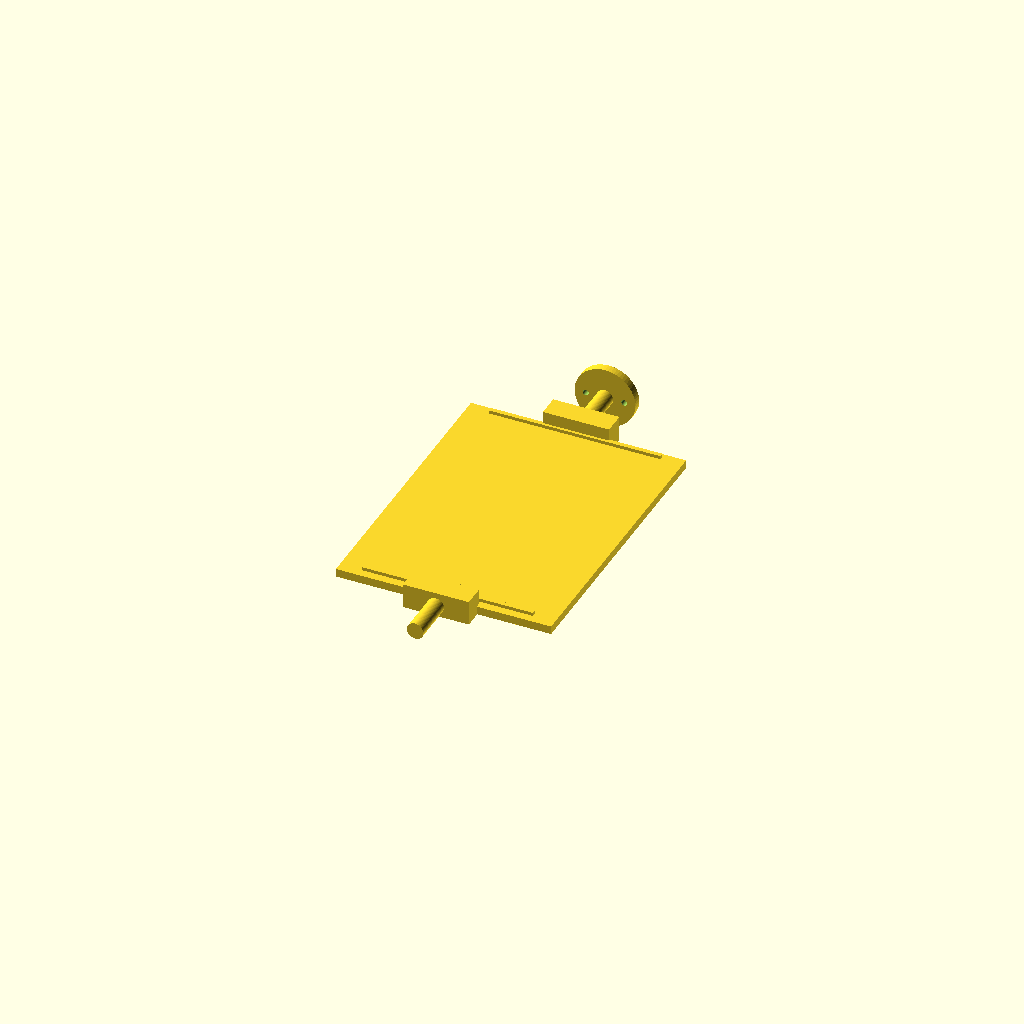
Cell 1: rendered with the file's own defaults.
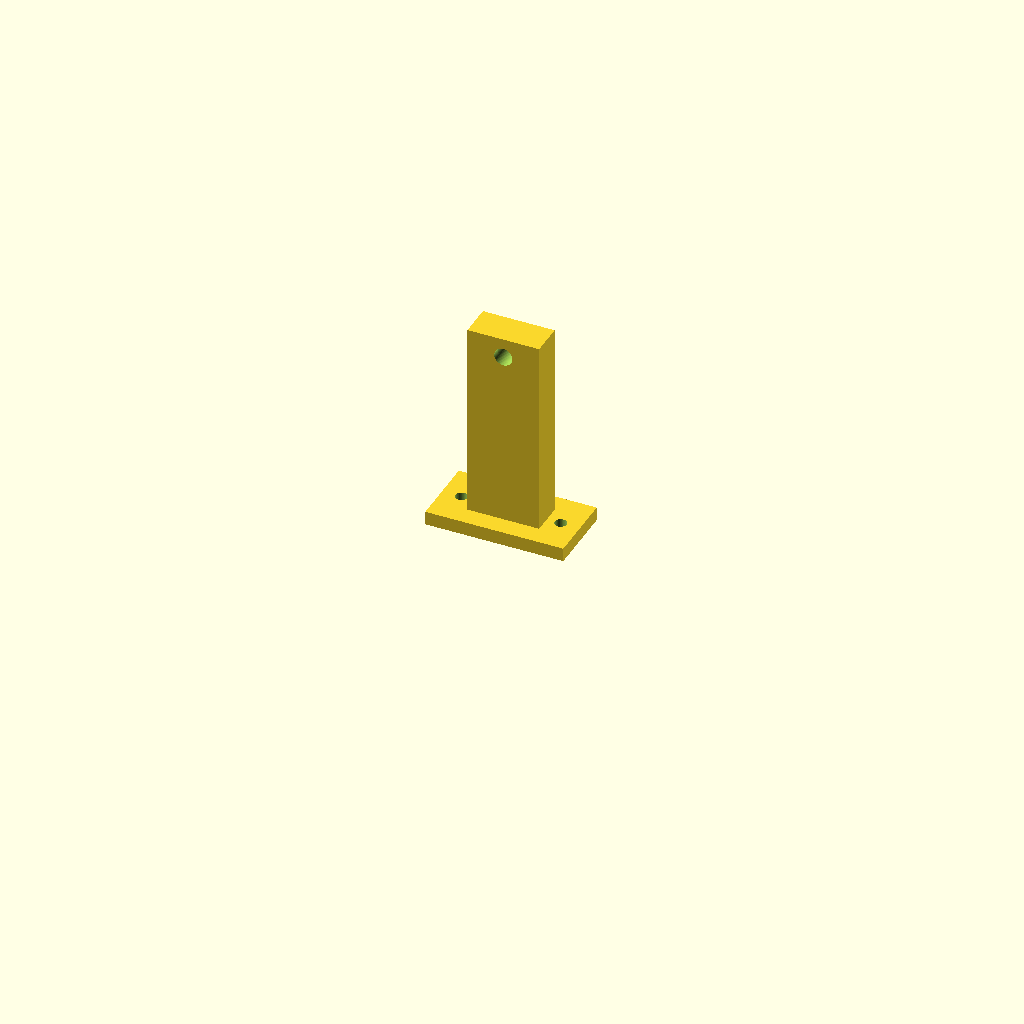
Cell 2: part = "stand" (everything else at default).
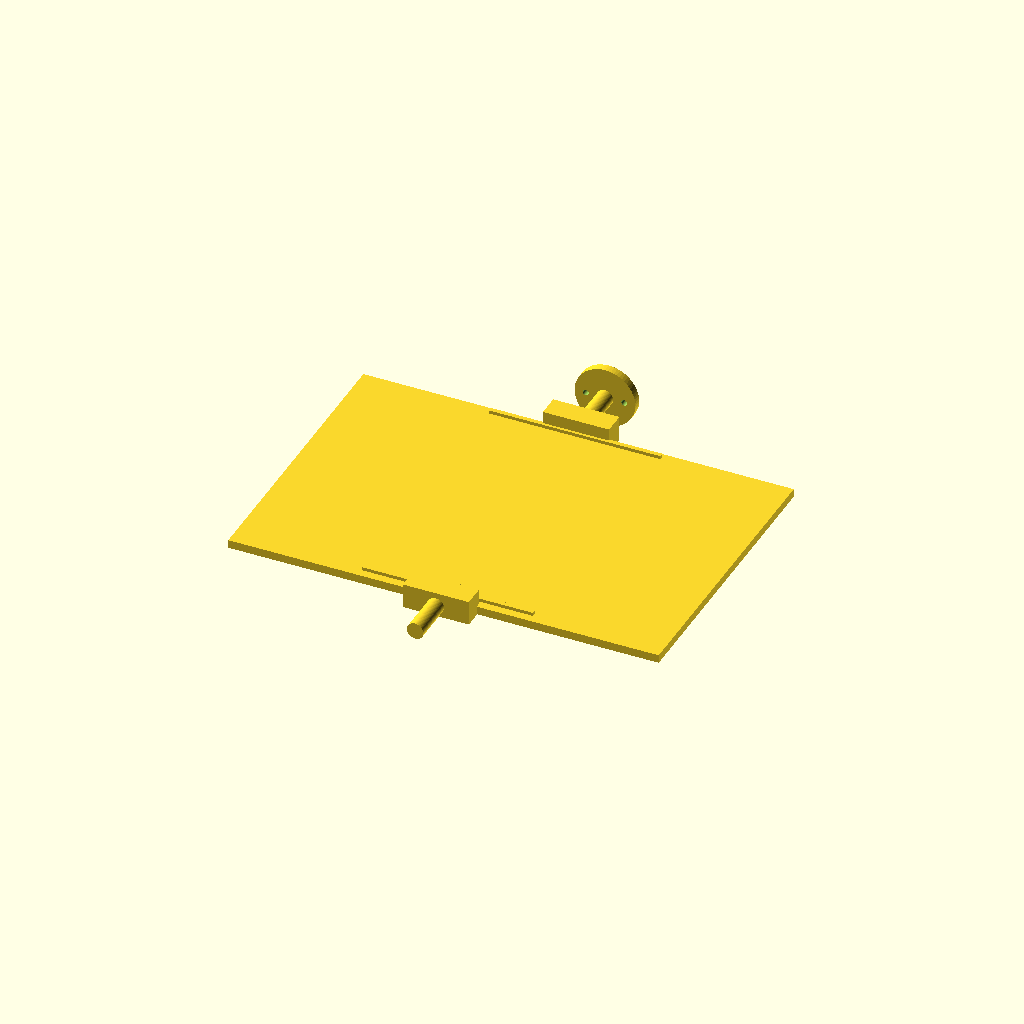
Cell 3: tray_w = 156 (everything else at default).
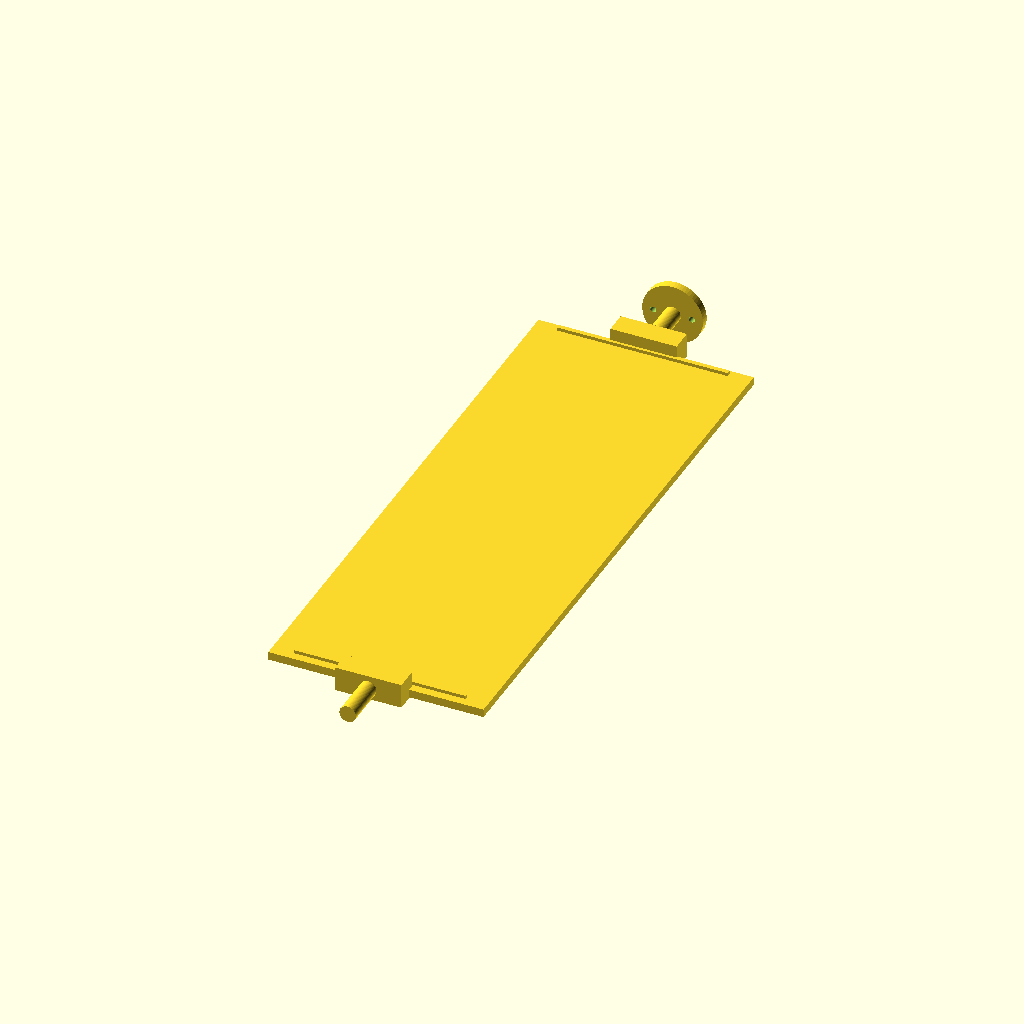
Cell 4: the same model with tray_l = 210.
One fixed orthographic camera (rotation 55°, 0°, 25°; colour scheme Cornfield) for every cell.
The OpenSCAD source (cad/sorter_parts.scad):
// Pokemon TCG sorter V1 - parametric proof-of-concept printable parts.
// Units: mm. Parts are mechanical prototypes, NOT production-validated.
// Export with: openscad -o tray.stl -D 'part="tray"' sorter_parts.scad
// Other part names: stand, bin, camera_plate.
// Print tray flat, stands on their feet, bins bottom-down.
part = "tray"; // [tray,stand,bin,camera_plate]
$fn = 64;

card_w = 63;
card_l = 88;
tray_w = 78;
tray_l = 105;
tray_t = 3;
shaft_d = 6;
shaft_l = 18;
shaft_clearance = 0.55; // increase for tight printer

module tray() {
    union() {
        // Flat scanning stage: card placed face-up, side edges OPEN for tilt release.
        translate([-tray_w/2,-tray_l/2,0])
            cube([tray_w,tray_l,tray_t]);
        // End stops only: do not obstruct front-facing printed collector number.
        for(y=[-tray_l/2+3, tray_l/2-3])
          translate([-31,y,tray_t]) cube([62,1.6,1.2]);
        // Strong end lugs, centered on lengthwise tilt axis.
        for(side=[-1,1]) {
          translate([-12,side*(tray_l/2+2)-4, -0.4])
            cube([24,8,9]);
          // Horizontal trunnion. Axis Y, at z 3.6 mm.
          translate([0,side*(tray_l/2+shaft_l/2+4),3.6])
            rotate([90,0,0]) cylinder(d=shaft_d,h=shaft_l,center=true);
        }
        // Servo horn adapter disc at +Y: drill/customize to match actual servo horn.
        translate([0,tray_l/2+shaft_l+4,3.6])
          rotate([90,0,0])
            difference(){
              cylinder(d=22,h=3,center=true);
              for(x=[-7,7]) translate([x,0,0]) cylinder(d=2.2,h=5,center=true);
            }
    }
}

// Bearing pedestal: print TWO. Place each at the opposite tray end.
// Center of through-hole is 70 mm above foot; clears 25-mm bin rims at 55° tilt.
module stand() {
    difference() {
      union() {
        translate([-25,-13,0]) cube([50,26,5]);
        translate([-13,-6,5]) cube([26,12,72]);
        // side ribs stiffen the upright
        for(x=[-13,11]) translate([x,-6,5]) cube([2,12,51]);
      }
      // 6.55 mm smooth rotational bore, oriented along Y
      translate([0,0,70]) rotate([90,0,0]) cylinder(d=shaft_d+shaft_clearance,h=18,center=true);
      // Mounting holes for M4 into wooden/acrylic base
      for(x=[-18,18]) translate([x,0,-0.5]) cylinder(d=4.3,h=6);
    }
}

// Print two, each as a soft-lined collection bin. Set on either side of tilt axis.
module bin() {
    bw=106; bl=125; bh=25; wall=2.4;
    difference() {
      translate([-bw/2,-bl/2,0]) cube([bw,bl,bh]);
      translate([-bw/2+wall,-bl/2+wall,2.6])
          cube([bw-2*wall,bl-2*wall,bh]);
    }
}

// Universal camera support plate to fasten to wood/2020 aluminum extrusion;
// mount actual camera PCB with adjustable adhesive-free adapter or printed spacer.
module camera_plate() {
    difference(){
      translate([-45,-15,0]) cube([90,30,4]);
      for(x=[-32,32]) hull(){
         translate([x,-7,-1]) cylinder(d=3.5,h=6);
         translate([x,7,-1]) cylinder(d=3.5,h=6);
      }
      // center access hole for the lens, size depends on camera casing
      translate([0,0,-1]) cylinder(d=12,h=6);
    }
}

if (part=="tray") tray();
else if (part=="stand") stand();
else if (part=="bin") bin();
else if (part=="camera_plate") camera_plate();
Customizer parameters (derived from the source; name, type, default, range or options):
part: string, default "tray", options "tray", "stand", "bin", "camera_plate"
card_w: number, default 63
card_l: number, default 88
tray_w: number, default 78
tray_l: number, default 105
tray_t: number, default 3
shaft_d: number, default 6
shaft_l: number, default 18
shaft_clearance: number, default 0.55
